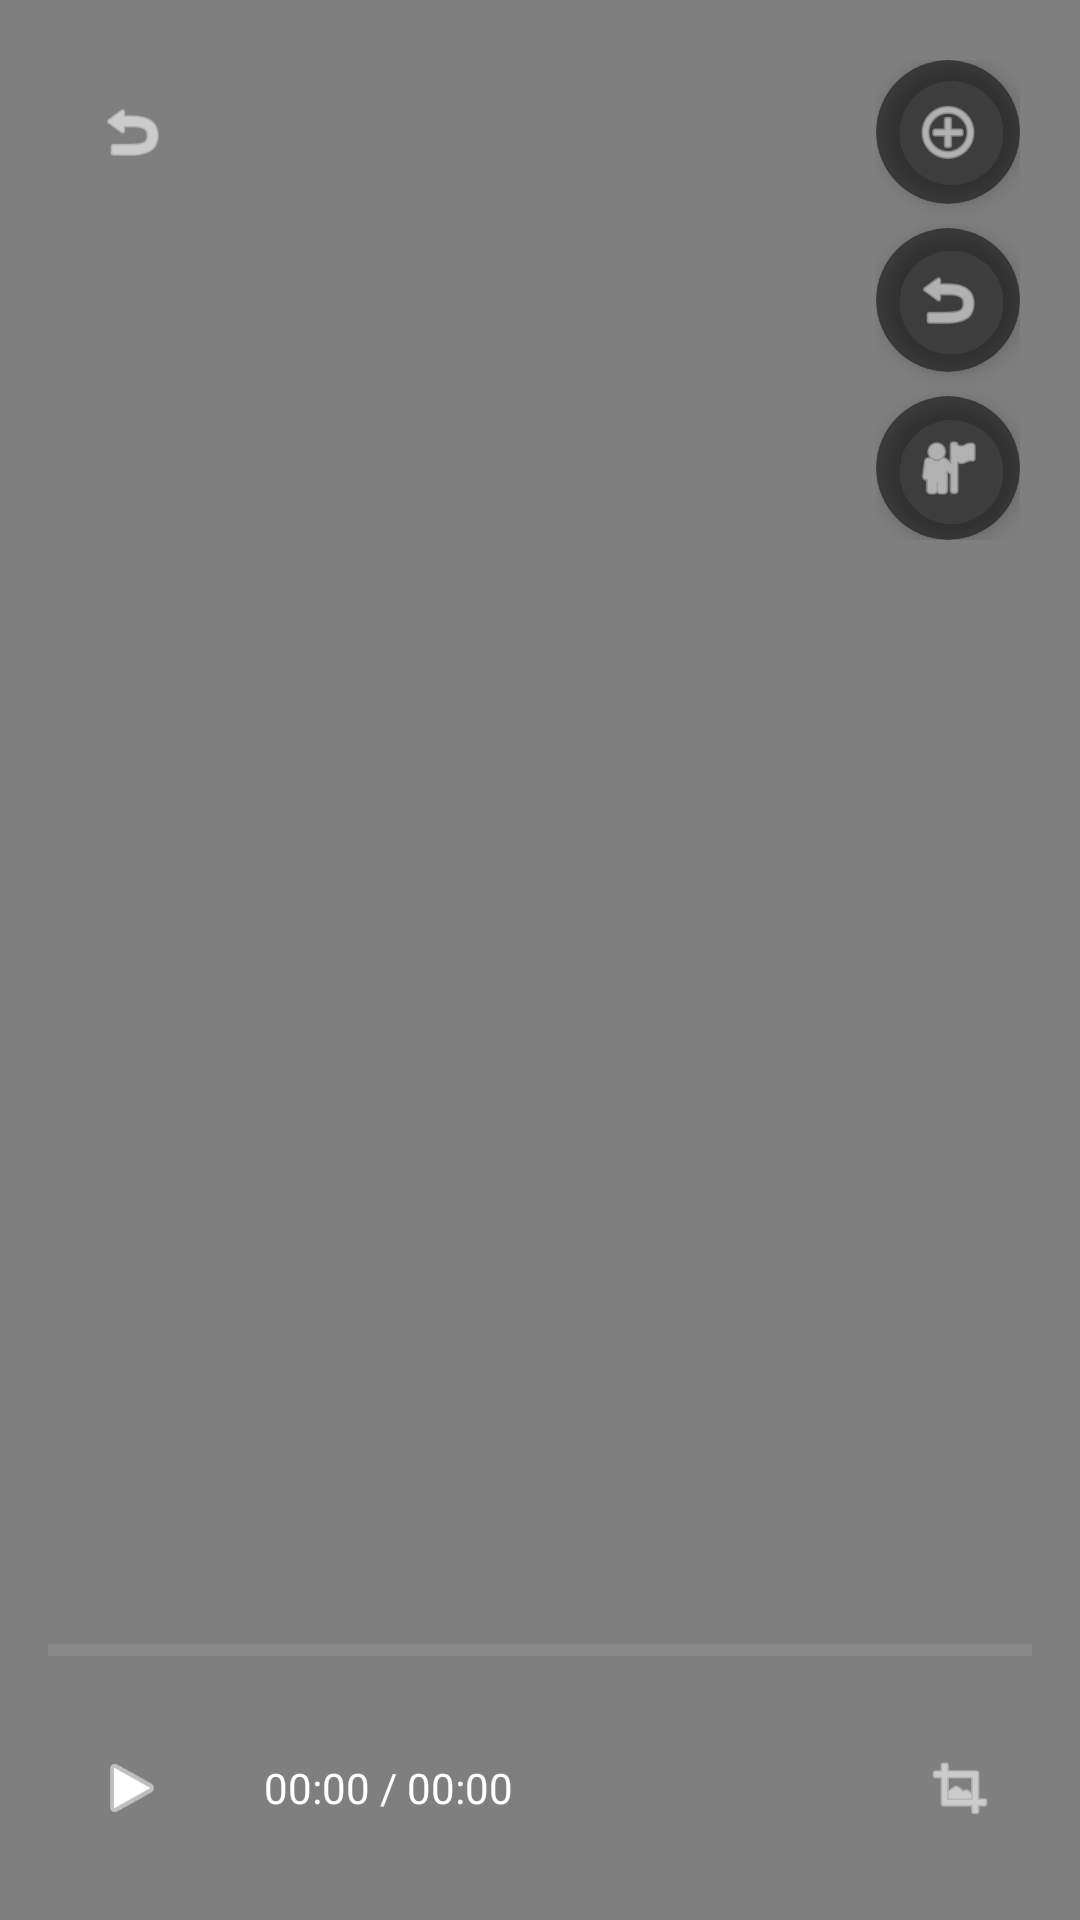

Android layout source for this screen:
<!-- AndroidManifest.xml: activity theme Theme.AppCompat.Light.NoActionBar -->
<!-- res/layout/activity_video_player.xml -->
<?xml version="1.0" encoding="utf-8"?>
<RelativeLayout xmlns:android="http://schemas.android.com/apk/res/android"
    xmlns:app="http://schemas.android.com/apk/res-auto"
    android:layout_width="match_parent"
    android:layout_height="match_parent"
    android:background="@android:color/black">

    
    <FrameLayout
        android:id="@+id/videoContainer"
        android:layout_width="match_parent"
        android:layout_height="match_parent"
        android:layout_centerInParent="true">

        <VideoView
            android:id="@+id/videoView"
            android:layout_width="match_parent"
            android:layout_height="match_parent"
            android:layout_gravity="center" />

    </FrameLayout>

    
    <LinearLayout
        android:id="@+id/zoomControls"
        android:layout_width="wrap_content"
        android:layout_height="wrap_content"
        android:layout_alignParentTop="true"
        android:layout_alignParentEnd="true"
        android:layout_marginTop="20dp"
        android:layout_marginEnd="20dp"
        android:orientation="vertical"
        android:background="@android:color/transparent">

        <androidx.cardview.widget.CardView
            android:layout_width="48dp"
            android:layout_height="48dp"
            android:layout_marginBottom="8dp"
            app:cardCornerRadius="24dp"
            app:cardElevation="4dp"
            app:cardBackgroundColor="#80000000">

            <ImageView
                android:id="@+id/btnZoomIn"
                android:layout_width="match_parent"
                android:layout_height="match_parent"
                android:src="@android:drawable/ic_menu_add"
                android:tint="@android:color/white"
                android:padding="12dp"
                android:background="?android:attr/selectableItemBackgroundBorderless"
                android:clickable="true"
                android:focusable="true" />

        </androidx.cardview.widget.CardView>

        <androidx.cardview.widget.CardView
            android:layout_width="48dp"
            android:layout_height="48dp"
            android:layout_marginBottom="8dp"
            app:cardCornerRadius="24dp"
            app:cardElevation="4dp"
            app:cardBackgroundColor="#80000000">

            <ImageView
                android:id="@+id/btnZoomOut"
                android:layout_width="match_parent"
                android:layout_height="match_parent"
                android:src="@android:drawable/ic_menu_revert"
                android:tint="@android:color/white"
                android:padding="12dp"
                android:background="?android:attr/selectableItemBackgroundBorderless"
                android:clickable="true"
                android:focusable="true" />

        </androidx.cardview.widget.CardView>

        <androidx.cardview.widget.CardView
            android:layout_width="48dp"
            android:layout_height="48dp"
            app:cardCornerRadius="24dp"
            app:cardElevation="4dp"
            app:cardBackgroundColor="#80000000">

            <ImageView
                android:id="@+id/btnZoomReset"
                android:layout_width="match_parent"
                android:layout_height="match_parent"
                android:src="@android:drawable/ic_menu_myplaces"
                android:tint="@android:color/white"
                android:padding="12dp"
                android:background="?android:attr/selectableItemBackgroundBorderless"
                android:clickable="true"
                android:focusable="true" />

        </androidx.cardview.widget.CardView>

    </LinearLayout>

    
    <LinearLayout
        android:id="@+id/mediaControls"
        android:layout_width="match_parent"
        android:layout_height="wrap_content"
        android:layout_alignParentBottom="true"
        android:orientation="vertical"
        android:background="@android:color/transparent"
        android:padding="16dp">

        
        <ProgressBar
            android:id="@+id/progressBarVideo"
            style="?android:attr/progressBarStyleHorizontal"
            android:layout_width="match_parent"
            android:layout_height="4dp"
            android:layout_marginBottom="16dp"
            android:progressTint="@color/udemy_purple"
            android:progressBackgroundTint="#40FFFFFF" />

        
        <LinearLayout
            android:layout_width="match_parent"
            android:layout_height="wrap_content"
            android:orientation="horizontal"
            android:gravity="center">

            <ImageView
                android:id="@+id/btnPlayPause"
                android:layout_width="56dp"
                android:layout_height="56dp"
                android:src="@android:drawable/ic_media_play"
                android:tint="@android:color/white"
                android:background="@android:color/transparent"
                android:padding="16dp"
                android:clickable="true"
                android:focusable="true" />

            <TextView
                android:id="@+id/textViewTime"
                android:layout_width="wrap_content"
                android:layout_height="wrap_content"
                android:layout_marginStart="16dp"
                android:text="00:00 / 00:00"
                android:textColor="@android:color/white"
                android:textSize="14sp" />

            <View
                android:layout_width="0dp"
                android:layout_height="1dp"
                android:layout_weight="1" />

            <ImageView
                android:id="@+id/btnFullscreen"
                android:layout_width="48dp"
                android:layout_height="48dp"
                android:src="@android:drawable/ic_menu_crop"
                android:tint="@android:color/white"
                android:background="@android:color/transparent"
                android:padding="12dp"
                android:clickable="true"
                android:focusable="true" />

        </LinearLayout>

    </LinearLayout>

    
    <ProgressBar
        android:id="@+id/progressBarLoading"
        android:layout_width="56dp"
        android:layout_height="56dp"
        android:layout_centerInParent="true"
        android:visibility="visible" />

    
    <ImageView
        android:id="@+id/btnBack"
        android:layout_width="48dp"
        android:layout_height="48dp"
        android:layout_alignParentTop="true"
        android:layout_alignParentStart="true"
        android:layout_marginTop="20dp"
        android:layout_marginStart="20dp"
        android:src="@android:drawable/ic_menu_revert"
        android:tint="@android:color/white"
        android:background="@android:color/transparent"
        android:padding="12dp"
        android:clickable="true"
        android:focusable="true" />

</RelativeLayout>
<!-- resources referenced by this layout -->
<resources>
  <color name="udemy_purple">#A435F0</color>
</resources>
